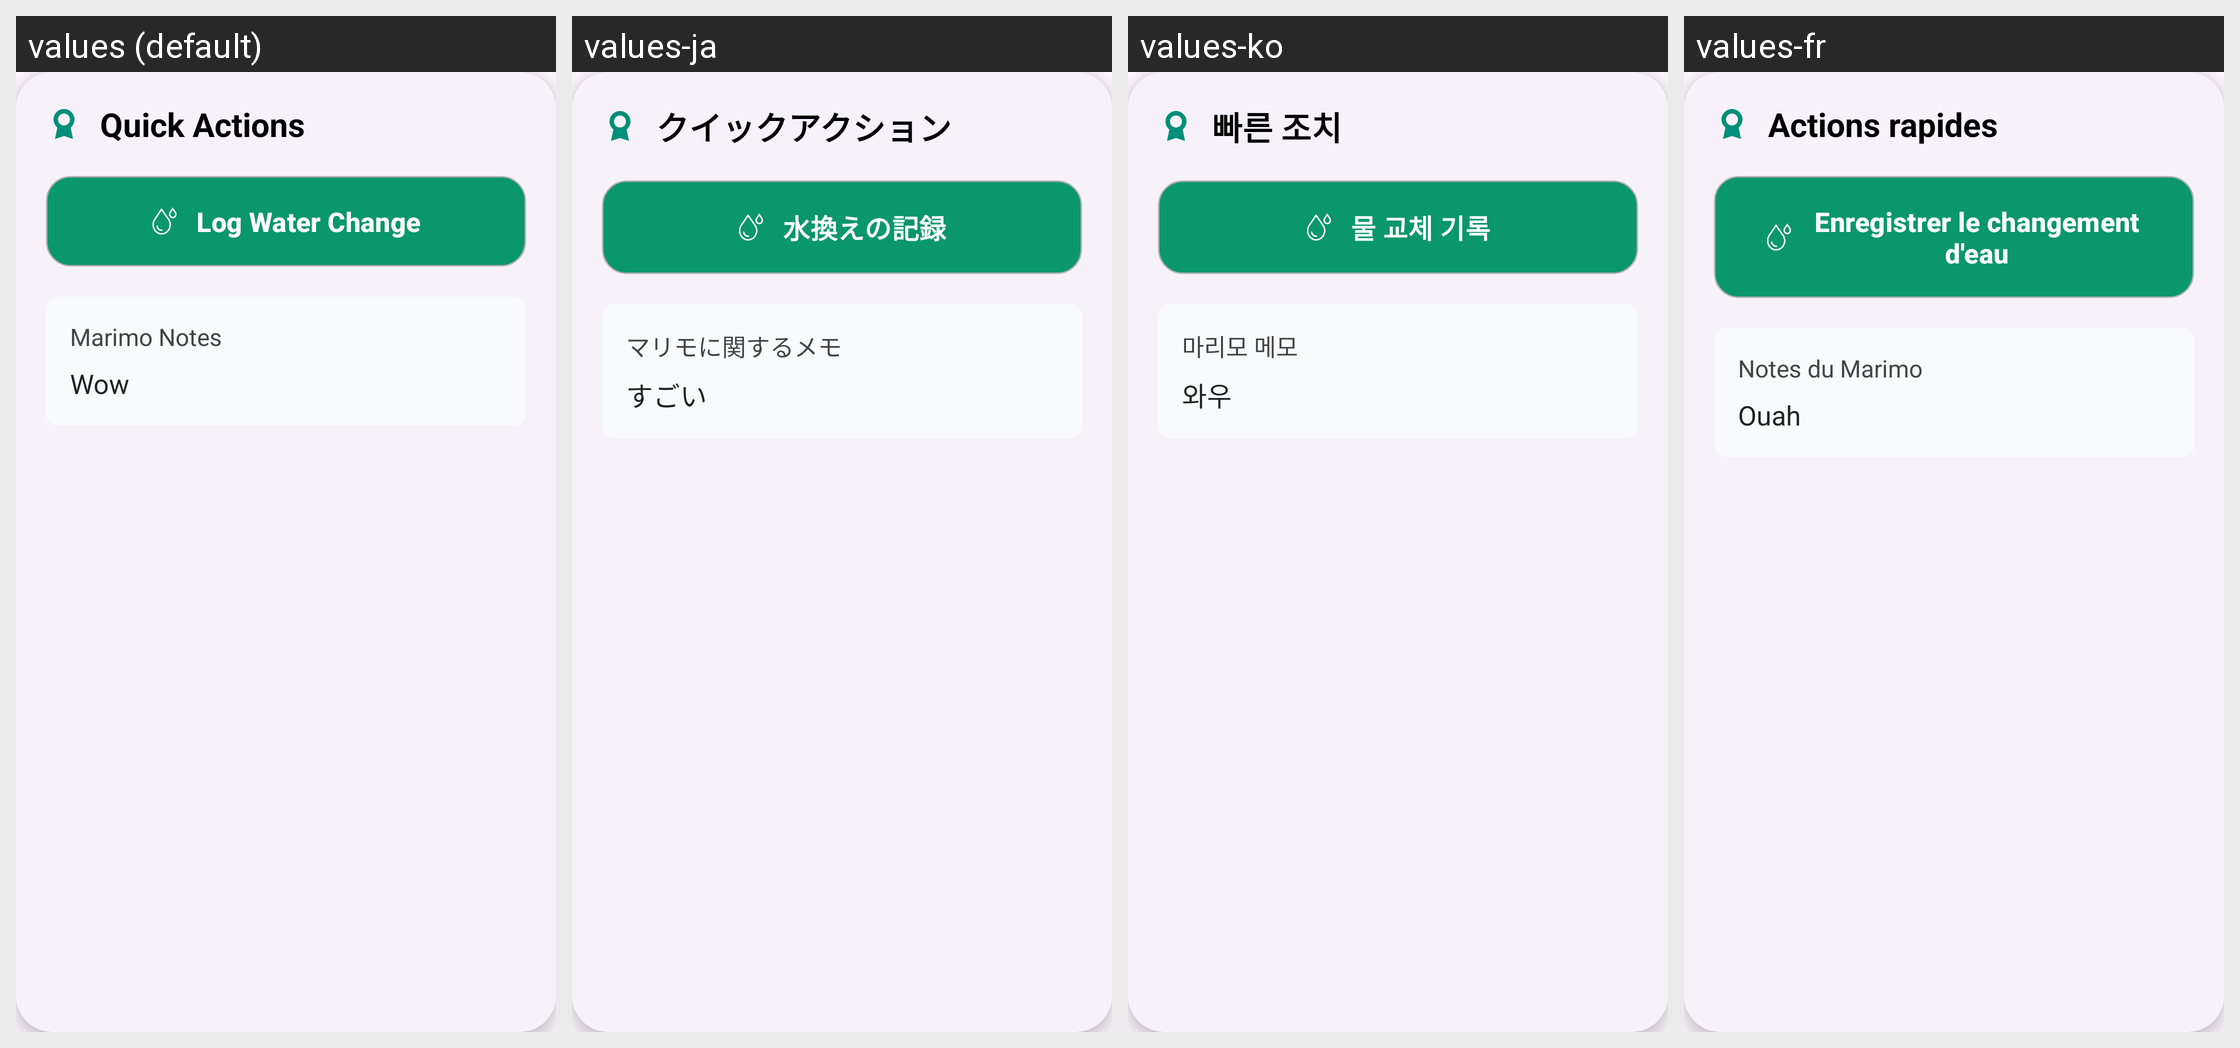

For this localized Android screen grid, give each drawn string resource with its value in every locale shown.
Android screen res/layout/marimo_log_changes.xml rendered under 4 locales, left to right: values (default), values-ja, values-ko, values-fr. Device: Nexus 5 (rendered at 1080×1920; each locale shown at half size, 540×960, under a caption strip naming it); theme Theme.MarimoCare.
Other locales in the repository, not shown: values-ar, values-de, values-es, values-it, values-ru, values-th.
Strings drawn on this screen, with the default value and each locale's value (text and hints the layout hard-codes, and strings that could not be matched under every locale, appear in the picture but are not listed):

quick_actions
  values: Quick Actions
  values-ja: クイックアクション
  values-ko: 빠른 조치
  values-fr: Actions rapides

log_water_change
  values: Log Water Change
  values-ja: 水換えの記録
  values-ko: 물 교체 기록
  values-fr: Enregistrer le changement d'eau

marimo_notes
  values: Marimo Notes
  values-ja: マリモに関するメモ
  values-ko: 마리모 메모
  values-fr: Notes du Marimo

wow
  values: Wow
  values-ja: すごい
  values-ko: 와우
  values-fr: Ouah
